Labelled photos from "#Custom-Food-Dataset", an image-classification folder in Kiroharth/AI_tensorflow. The possible labels are: artichoke, bagel, banana, bell pepper, broccoli, burrito, cauliflower, corn, cornmeal, cucumber, fig, guacamole, ice cream, lemon, orange, pear, pineapple, pizza, pomegranate, popcorn, pretzel, strawberry.

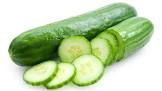
Label: cucumber

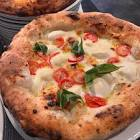
Label: pizza

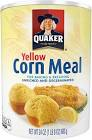
Label: cornmeal

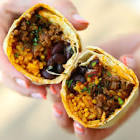
Label: burrito

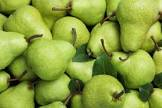
Label: pear

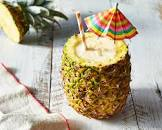
Label: pineapple
